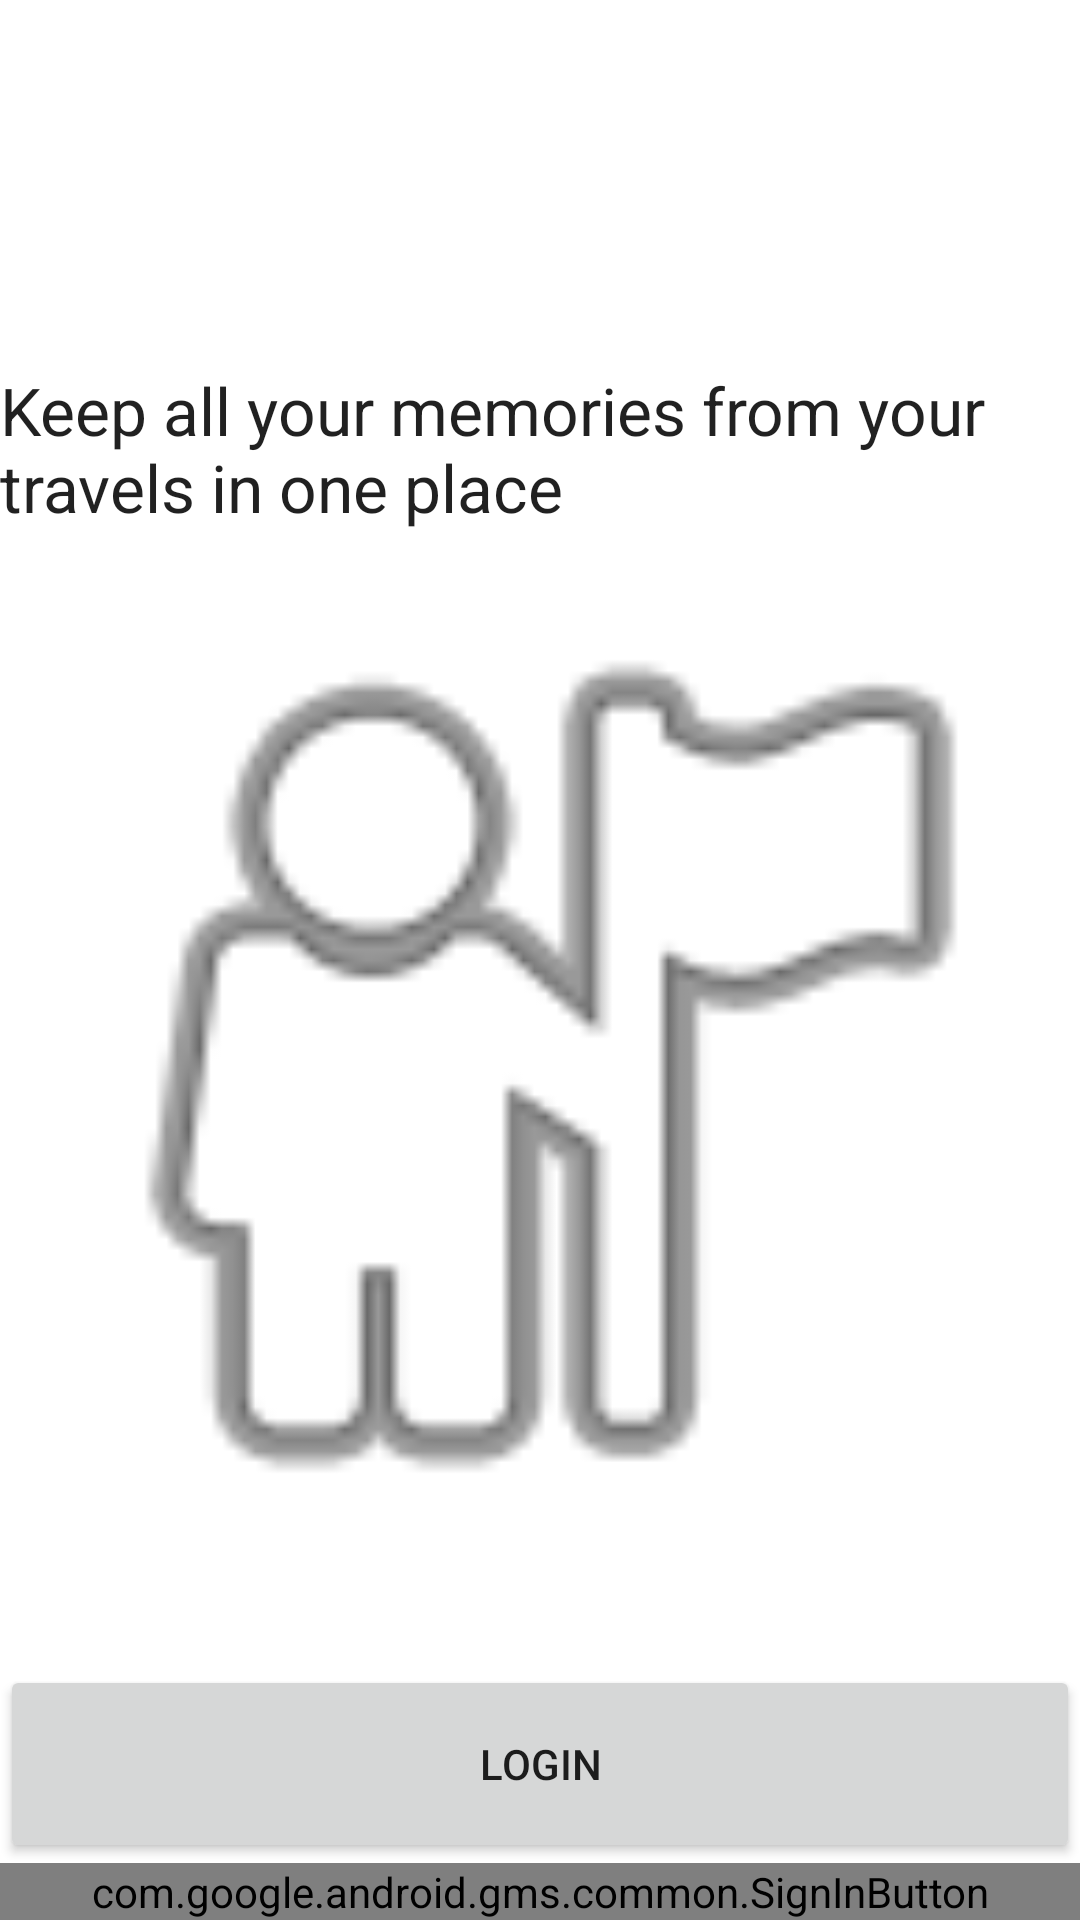

Reconstruct the res/layout file that produces this screen, plus the resources it refers to.
<!-- AndroidManifest.xml: application theme Theme.TravelDiary -->
<!-- res/layout/activity_main.xml -->
<?xml version="1.0" encoding="utf-8"?>
<androidx.constraintlayout.widget.ConstraintLayout xmlns:android="http://schemas.android.com/apk/res/android"
    xmlns:app="http://schemas.android.com/apk/res-auto"
    xmlns:tools="http://schemas.android.com/tools"
    android:layout_width="match_parent"
    android:layout_height="match_parent"
    tools:context=".MainActivity">


    <LinearLayout
        android:id="@+id/ll_main_layout"
        android:layout_width="match_parent"
        android:layout_height="match_parent"
        android:layout_marginTop="16dp"
        android:gravity="center"
        android:orientation="vertical"
        app:layout_constraintTop_toTopOf="parent"
        tools:layout_editor_absoluteX="-16dp">

        <TextView
            android:id="@+id/textView"
            android:layout_width="match_parent"
            android:layout_height="wrap_content"
            android:text="Keep all your memories from your travels in one place"
            android:textAppearance="@style/TextAppearance.AppCompat.Large" />

        <ImageView
            android:id="@+id/imageView"
            android:layout_width="match_parent"
            android:layout_height="357dp"
            app:srcCompat="@android:drawable/ic_menu_myplaces" />
    </LinearLayout>



    <com.google.android.gms.common.SignInButton
        android:id="@+id/googleSignInButton"
        android:layout_width="match_parent"
        android:layout_height="wrap_content"
        app:layout_constraintBottom_toBottomOf="parent">

    </com.google.android.gms.common.SignInButton>

    <Button
        android:id="@+id/button"
        android:layout_width="match_parent"
        android:layout_height="66dp"
        android:text="Login"
        app:layout_constraintBottom_toTopOf="@+id/googleSignInButton" />






</androidx.constraintlayout.widget.ConstraintLayout>
<!-- resources referenced by this layout -->
<resources>
  <style name="Theme.TravelDiary" parent="Theme.MaterialComponents.DayNight.DarkActionBar">
          
          <item name="colorPrimary">@color/purple_500</item>
          <item name="colorPrimaryVariant">@color/purple_700</item>
          <item name="colorOnPrimary">@color/white</item>
          
          <item name="colorSecondary">@color/teal_200</item>
          <item name="colorSecondaryVariant">@color/teal_700</item>
          <item name="colorOnSecondary">@color/black</item>
          
          <item name="android:statusBarColor" tools:targetApi="l">?attr/colorPrimaryVariant</item>
          
      </style>
  <!-- not gathered from this repository: default colours our renderer supplied (Android Studio template values) -->
  <color name="purple_500">#FF6200EE</color>
  <color name="purple_700">#FF3700B3</color>
  <color name="teal_200">#FF03DAC5</color>
  <color name="teal_700">#FF018786</color>
  <color name="black">#FF000000</color>
  <color name="white">#FFFFFFFF</color>
</resources>
